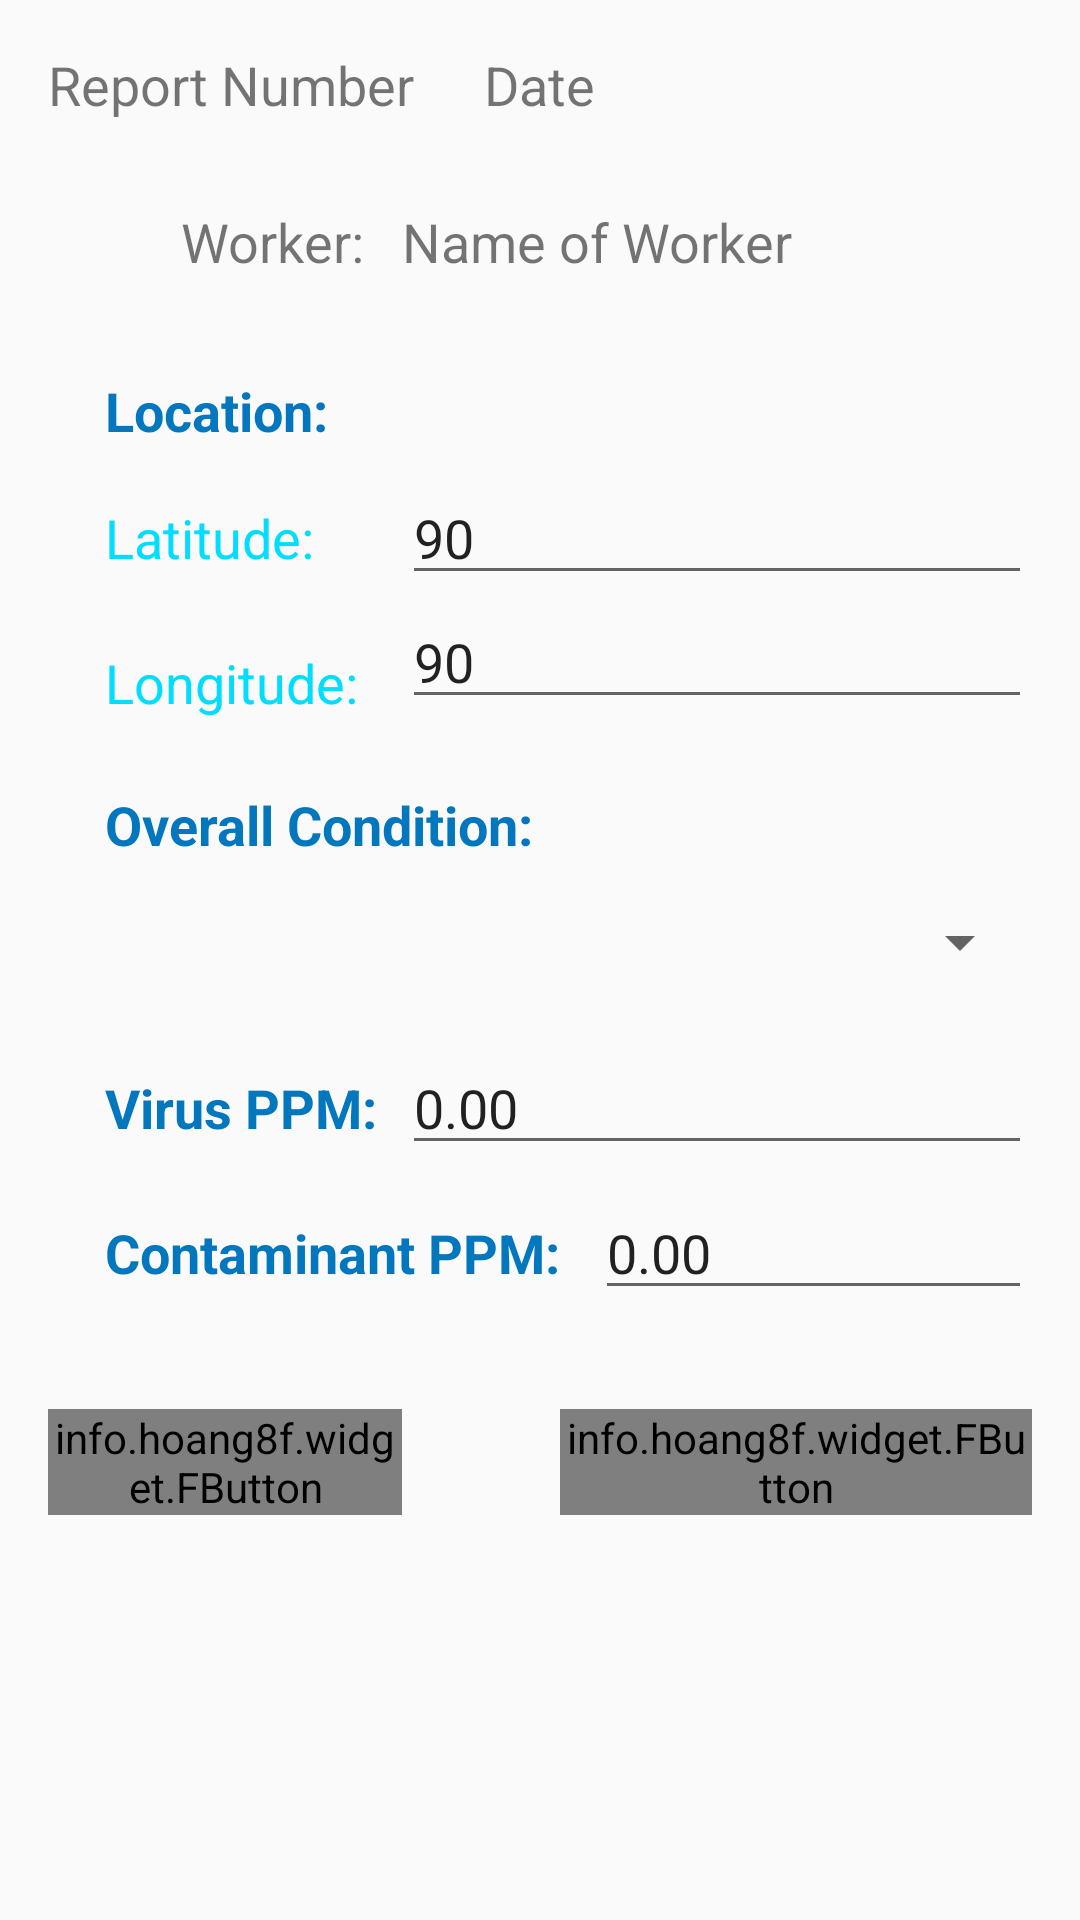

Here is an Android app screen rendered from its layout file. Give the layout XML and the strings, colors and styles it references.
<!-- AndroidManifest.xml: application theme AppTheme -->
<!-- res/layout/activity_purity_report.xml -->
<?xml version="1.0" encoding="utf-8"?>
<RelativeLayout xmlns:android="http://schemas.android.com/apk/res/android"
    xmlns:tools="http://schemas.android.com/tools"
    xmlns:fbutton="http://schemas.android.com/apk/res-auto"
    android:layout_width="match_parent"
    android:layout_height="match_parent"
    android:paddingBottom="@dimen/activity_vertical_margin"
    android:paddingLeft="@dimen/activity_horizontal_margin"
    android:paddingRight="@dimen/activity_horizontal_margin"
    android:paddingTop="@dimen/activity_vertical_margin"
    tools:context="project.waterSystem.PurityReport">

    <TextView
        android:text="Report Number"
        android:layout_width="wrap_content"
        android:layout_height="wrap_content"
        android:id="@+id/purityReportNumber"
        android:textSize="18sp"
        android:layout_alignParentTop="true"
        android:layout_alignParentStart="true"
        tools:ignore="HardcodedText" />

    <TextView
        android:text="Date"
        android:layout_width="wrap_content"
        android:layout_height="wrap_content"
        android:id="@+id/purityReportDate"
        android:textSize="18sp"
        android:layout_alignParentTop="true"
        android:layout_centerHorizontal="true"
        tools:ignore="HardcodedText" />

    <TextView
        android:text="Location:"
        android:layout_width="wrap_content"
        android:layout_height="wrap_content"
        android:layout_marginTop="32dp"
        android:id="@+id/purityReportLocation"
        android:layout_below="@+id/purityReportName"
        android:layout_alignParentStart="true"
        android:layout_marginStart="19dp"
        android:textSize="18sp"
        android:textStyle="normal|bold"
        android:textColor="@color/colorPrimaryDark"
        tools:ignore="HardcodedText" />

    <TextView
        android:text="Latitude:"
        android:layout_width="wrap_content"
        android:layout_height="wrap_content"
        android:layout_below="@+id/purityReportLocation"
        android:layout_alignStart="@+id/purityReportLocation"
        android:layout_marginTop="18dp"
        android:id="@+id/purityReportLat"
        android:textSize="18sp"
        android:textColor="@android:color/holo_blue_bright"
        tools:ignore="HardcodedText" />

    <TextView
        android:text="Longitude:"
        android:layout_width="wrap_content"
        android:layout_height="wrap_content"
        android:layout_below="@+id/purityReportLat"
        android:layout_alignStart="@+id/purityReportLat"
        android:layout_marginTop="24dp"
        android:id="@+id/purityReportLong"
        android:textSize="18sp"
        android:textColor="@android:color/holo_blue_bright"
        tools:ignore="HardcodedText" />

    <Spinner
        android:layout_width="match_parent"
        android:layout_height="wrap_content"
        android:layout_marginTop="15dp"
        android:id="@+id/conditionSpinner"
        android:layout_below="@+id/purityReportOverall"
        android:layout_alignParentStart="true" />

    <TextView
        android:text="Virus PPM:"
        android:layout_width="wrap_content"
        android:layout_height="wrap_content"
        android:id="@+id/purityReportVirus"
        android:textSize="18sp"
        android:textStyle="normal|bold"
        android:textColor="@color/colorPrimaryDark"
        android:layout_marginTop="31dp"
        android:layout_below="@+id/conditionSpinner"
        android:layout_alignStart="@+id/purityReportOverall"
        tools:ignore="HardcodedText" />

    <TextView
        android:text="Overall Condition:"
        android:layout_width="wrap_content"
        android:layout_height="wrap_content"
        android:layout_marginTop="23dp"
        android:id="@+id/purityReportOverall"
        android:textSize="18sp"
        android:textStyle="normal|bold"
        android:textColor="@color/colorPrimaryDark"
        android:layout_below="@+id/purityReportLongitude"
        android:layout_alignStart="@+id/purityReportLong"
        tools:ignore="HardcodedText" />

    <TextView
        android:text="Contaminant PPM:"
        android:layout_width="wrap_content"
        android:layout_height="wrap_content"
        android:layout_below="@+id/virusPPM"
        android:layout_alignStart="@+id/purityReportVirus"
        android:layout_marginTop="17dp"
        android:id="@+id/purityReportContaminant"
        android:textSize="18sp"
        android:textStyle="normal|bold"
        android:textColor="@color/colorPrimaryDark"
        tools:ignore="HardcodedText" />

    <info.hoang8f.widget.FButton
        android:text="Cancel Report"
        android:textColor="#FFF"
        android:fontFamily="sans-serif-light"
        fbutton:buttonColor="#039BE5"
        fbutton:shadowColor="#0277bd"
        fbutton:shadowEnabled="true"
        fbutton:shadowHeight="5dp"
        fbutton:cornerRadius="10dp"
        android:layout_width="wrap_content"
        android:layout_height="wrap_content"
        android:id="@+id/purityReportCancel"
        android:layout_alignBaseline="@+id/purityReportSave"
        android:layout_alignBottom="@+id/purityReportSave"
        android:layout_toEndOf="@+id/purityReportContaminant"
        tools:ignore="HardcodedText" />

    <EditText
        android:layout_width="wrap_content"
        android:layout_height="wrap_content"
        android:ems="10"
        android:id="@+id/purityReportLatitude"
        tools:inputType="numberDecimal"
        android:inputType="numberSigned|numberDecimal"
        android:text="90"
        android:layout_alignBaseline="@+id/purityReportLat"
        android:layout_alignBottom="@+id/purityReportLat"
        android:layout_alignStart="@+id/purityReportLongitude"
        tools:ignore="HardcodedText" />

    <EditText
        android:layout_width="wrap_content"
        android:layout_height="wrap_content"
        android:ems="10"
        android:id="@+id/purityReportLongitude"
        android:inputType="numberSigned|numberDecimal"
        android:text="90"
        android:layout_below="@+id/purityReportLatitude"
        android:layout_alignParentEnd="true"
        tools:ignore="HardcodedText" />

    <EditText
        android:layout_width="wrap_content"
        android:layout_height="wrap_content"
        android:inputType="numberDecimal"
        android:ems="10"
        android:id="@+id/virusPPM"
        android:text="0.00"
        android:layout_alignBaseline="@+id/purityReportVirus"
        android:layout_alignBottom="@+id/purityReportVirus"
        android:labelFor="@+id/purityReportVirus"
        android:layout_alignParentEnd="true"
        tools:ignore="HardcodedText" />

    <TextView
        android:layout_width="wrap_content"
        android:layout_height="wrap_content"
        android:layout_marginStart="12dp"
        android:textSize="18sp"
        android:layout_alignParentTop="true"
        android:layout_toEndOf="@+id/purityReportName" />

    <info.hoang8f.widget.FButton
        android:text="Save Report"
        android:textColor="#FFF"
        android:fontFamily="sans-serif-light"
        fbutton:buttonColor="#039BE5"
        fbutton:shadowColor="#0277bd"
        fbutton:shadowEnabled="true"
        fbutton:shadowHeight="5dp"
        fbutton:cornerRadius="10dp"
        android:layout_width="wrap_content"
        android:layout_height="wrap_content"
        android:layout_marginTop="33dp"
        android:id="@+id/purityReportSave"
        android:layout_below="@+id/contaminantPPM"
        android:layout_toStartOf="@+id/virusPPM"
        tools:ignore="HardcodedText" />

    <TextView
        android:text="Name of Worker"
        android:layout_width="wrap_content"
        android:layout_height="wrap_content"
        android:layout_marginTop="28dp"
        android:id="@+id/purityReportName"
        android:textSize="18sp"
        android:layout_below="@+id/purityReportDate"
        android:layout_alignStart="@+id/purityReportLatitude"
        tools:ignore="HardcodedText" />

    <TextView
        android:text="Worker: "
        android:layout_width="wrap_content"
        android:layout_height="wrap_content"
        android:textSize="18sp"
        android:layout_above="@+id/purityReportLocation"
        android:layout_alignEnd="@+id/purityReportVirus"
        tools:ignore="HardcodedText" />

    <EditText
        android:layout_width="wrap_content"
        android:layout_height="wrap_content"
        android:inputType="numberDecimal"
        android:ems="10"
        android:id="@+id/contaminantPPM"
        android:labelFor="@+id/contaminantPPM"
        android:text="0.00"
        android:layout_alignBaseline="@+id/purityReportContaminant"
        android:layout_alignBottom="@+id/purityReportContaminant"
        android:layout_alignParentEnd="true"
        android:layout_toEndOf="@+id/purityReportDate"
        tools:ignore="HardcodedText" />

</RelativeLayout>
<!-- resources referenced by this layout -->
<resources>
  <color name="colorPrimaryDark">#0277bd</color>
  <dimen name="activity_horizontal_margin">16dp</dimen>
  <dimen name="activity_vertical_margin">16dp</dimen>
  <style name="AppTheme" parent="Theme.AppCompat.Light.NoActionBar">
          
          <item name="colorPrimary">@color/colorPrimary</item>
          <item name="colorPrimaryDark">@color/colorPrimaryDark</item>
          <item name="colorAccent">@color/colorAccent</item>
      </style>
  <color name="colorPrimary">#039BE5</color>
  <color name="colorAccent">#FF4081</color>
</resources>
